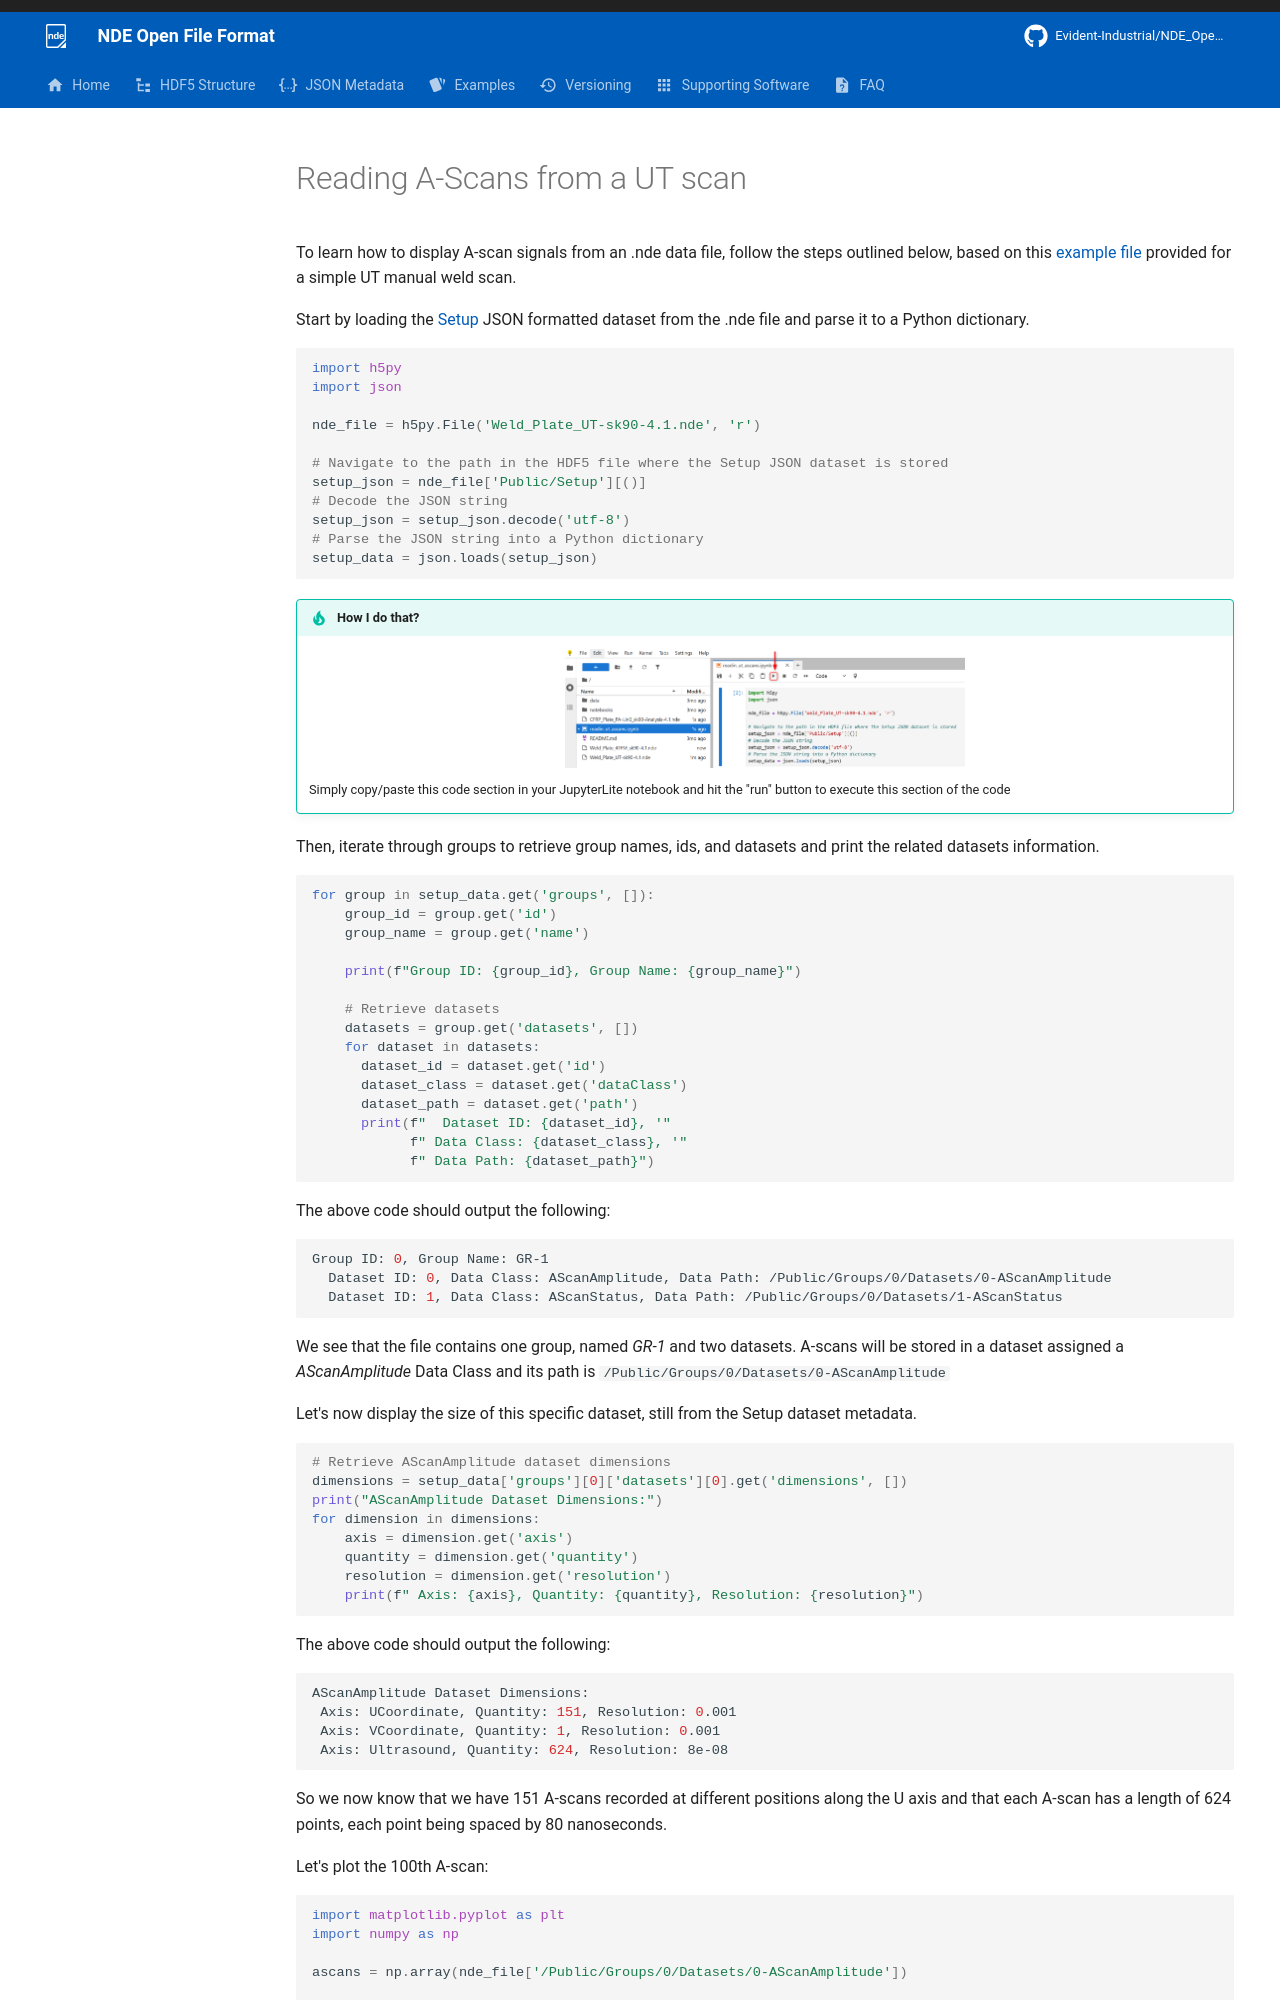

repository: Evident-Industrial/NDE_Open_File_Format · page: 4.3/asnt2025/reading-ut-ascans/index.html · generator: mkdocs

---
hide:
- toc
---

# Reading A-Scans from a UT scan 

To learn how to display A-scan signals from an .nde data file, follow the steps outlined below, based on this [example file](../examples/example-files/index.md#manual-weld-scanning-using-conventional-ultrasonic-testing-ut) provided for a simple UT manual weld scan. 

Start by loading the [Setup](../json-metadata/setup/index.md) JSON formatted dataset from the .nde file and parse it to a Python dictionary. 

``` python
import h5py
import json

nde_file = h5py.File('Weld_Plate_UT-sk90-4.1.nde', 'r')

# Navigate to the path in the HDF5 file where the Setup JSON dataset is stored
setup_json = nde_file['Public/Setup'][()]
# Decode the JSON string
setup_json = setup_json.decode('utf-8')
# Parse the JSON string into a Python dictionary
setup_data = json.loads(setup_json)
```

!!! tip "How I do that?"

    <figure markdown="span">
        ![](images/notebook-guide.png){ width="400" }
    </figure>

    Simply copy/paste this code section in your JupyterLite notebook and hit the "run" button to execute this section of the code 

Then, iterate through groups to retrieve group names, ids, and datasets and print the related datasets information.  

``` python
for group in setup_data.get('groups', []):
    group_id = group.get('id')
    group_name = group.get('name')
    
    print(f"Group ID: {group_id}, Group Name: {group_name}")
    
    # Retrieve datasets
    datasets = group.get('datasets', [])
    for dataset in datasets:
      dataset_id = dataset.get('id')
      dataset_class = dataset.get('dataClass')
      dataset_path = dataset.get('path')
      print(f"  Dataset ID: {dataset_id}, '"
            f" Data Class: {dataset_class}, '"
            f" Data Path: {dataset_path}")
```

The above code should output the following: 

``` { .bash .no-copy }
Group ID: 0, Group Name: GR-1
  Dataset ID: 0, Data Class: AScanAmplitude, Data Path: /Public/Groups/0/Datasets/0-AScanAmplitude
  Dataset ID: 1, Data Class: AScanStatus, Data Path: /Public/Groups/0/Datasets/1-AScanStatus
```

We see that the file contains one group, named *GR-1* and two datasets. A-scans will be stored in a dataset assigned a *AScanAmplitude* Data Class and its path is `/Public/Groups/0/Datasets/0-AScanAmplitude`

Let's now display the size of this specific dataset, still from the Setup dataset metadata.
